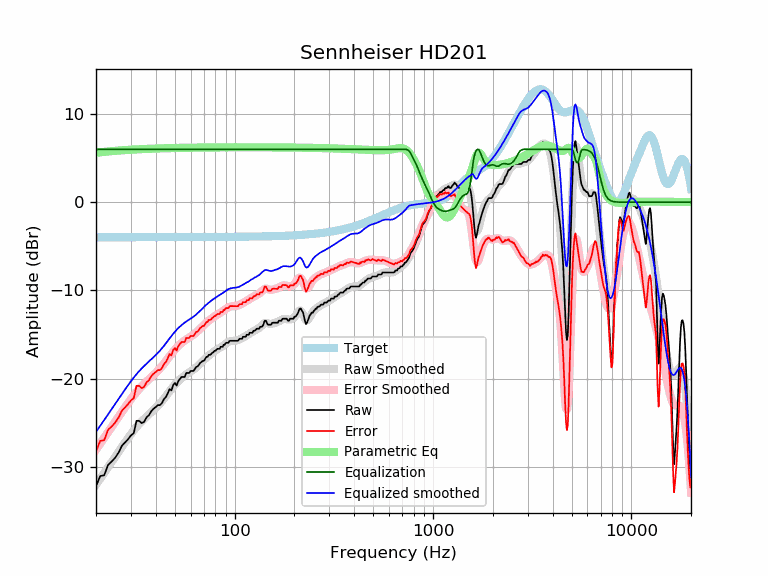

Data behind this chart, as committed beside it:
frequency, raw, error, smoothed, error_smoothed, equalization, parametric_eq, equalized_raw, equalized_smoothed, target
20, -32.23, -28.24, -32.05, -28.07, 6.00, 5.61, -26.23, -26.05, -3.98
21, -31.05, -27.07, -31.37, -27.38, 6.00, 5.66, -25.05, -25.37, -3.98
22, -30.97, -26.99, -30.70, -26.72, 6.00, 5.71, -24.97, -24.70, -3.98
23, -29.80, -25.82, -30.07, -26.09, 6.00, 5.75, -23.80, -24.07, -3.98
24, -29.41, -25.43, -29.45, -25.47, 6.00, 5.79, -23.41, -23.45, -3.98
25, -28.97, -24.99, -28.87, -24.89, 6.00, 5.83, -22.97, -22.87, -3.98
26, -28.39, -24.42, -28.30, -24.32, 6.00, 5.86, -22.39, -22.30, -3.98
27, -27.63, -23.65, -27.76, -23.79, 6.00, 5.89, -21.63, -21.76, -3.98
28, -27.25, -23.27, -27.25, -23.27, 6.00, 5.91, -21.25, -21.25, -3.98
29, -26.88, -22.91, -26.76, -22.79, 6.00, 5.93, -20.88, -20.76, -3.97
30, -26.45, -22.48, -26.31, -22.33, 6.00, 5.96, -20.45, -20.31, -3.97
31, -26.19, -22.22, -25.89, -21.91, 6.00, 5.97, -20.19, -19.89, -3.97
32, -24.79, -20.82, -25.50, -21.53, 6.00, 5.99, -18.79, -19.50, -3.97
33, -24.80, -20.83, -25.16, -21.19, 6.00, 6.01, -18.80, -19.16, -3.97
34, -25.06, -21.09, -24.85, -20.87, 6.00, 6.02, -19.06, -18.85, -3.97
35, -24.90, -20.93, -24.56, -20.59, 6.00, 6.04, -18.90, -18.56, -3.97
36, -24.39, -20.42, -24.30, -20.33, 6.00, 6.05, -18.39, -18.30, -3.97
37, -24.15, -20.18, -24.05, -20.08, 6.00, 6.06, -18.15, -18.05, -3.97
38, -23.69, -19.72, -23.81, -19.84, 6.00, 6.07, -17.69, -17.81, -3.97
39, -23.42, -19.45, -23.57, -19.60, 6.00, 6.08, -17.42, -17.57, -3.97
40, -23.24, -19.27, -23.33, -19.36, 6.00, 6.09, -17.24, -17.33, -3.97
41, -23.01, -19.04, -23.09, -19.12, 6.00, 6.10, -17.01, -17.09, -3.97
42, -23.01, -19.04, -22.83, -18.87, 6.00, 6.10, -17.01, -16.83, -3.97
43, -22.78, -18.81, -22.57, -18.60, 6.00, 6.11, -16.78, -16.57, -3.97
44, -22.33, -18.36, -22.29, -18.32, 6.00, 6.12, -16.33, -16.29, -3.97
45, -22.10, -18.13, -22.01, -18.04, 6.00, 6.12, -16.10, -16.01, -3.97
46, -21.66, -17.69, -21.72, -17.75, 6.00, 6.13, -15.66, -15.72, -3.97
47, -21.19, -17.22, -21.44, -17.47, 6.00, 6.14, -15.19, -15.44, -3.97
48, -21.35, -17.38, -21.17, -17.20, 6.00, 6.14, -15.35, -15.17, -3.97
49, -20.73, -16.76, -20.92, -16.94, 6.00, 6.15, -14.73, -14.92, -3.97
50, -20.50, -16.53, -20.68, -16.71, 6.00, 6.15, -14.50, -14.68, -3.97
51, -20.80, -16.83, -20.47, -16.50, 6.00, 6.16, -14.80, -14.47, -3.97
52, -20.27, -16.30, -20.27, -16.30, 6.00, 6.16, -14.27, -14.27, -3.97
53, -20.05, -16.08, -20.10, -16.13, 6.00, 6.16, -14.05, -14.10, -3.97
54, -19.82, -15.85, -19.93, -15.96, 6.00, 6.17, -13.82, -13.93, -3.97
55, -19.82, -15.85, -19.79, -15.82, 6.00, 6.17, -13.82, -13.79, -3.97
56, -19.82, -15.85, -19.65, -15.68, 6.00, 6.17, -13.82, -13.65, -3.97
57, -19.36, -15.39, -19.53, -15.56, 6.00, 6.18, -13.36, -13.53, -3.97
58, -19.36, -15.39, -19.42, -15.45, 6.00, 6.18, -13.36, -13.42, -3.97
59, -19.36, -15.40, -19.31, -15.34, 6.00, 6.18, -13.36, -13.31, -3.97
60, -19.14, -15.17, -19.21, -15.24, 6.00, 6.18, -13.14, -13.21, -3.97
61, -19.14, -15.17, -19.10, -15.14, 6.00, 6.19, -13.14, -13.10, -3.97
62, -19.14, -15.17, -18.99, -15.02, 6.00, 6.19, -13.14, -12.99, -3.97
63, -18.91, -14.94, -18.87, -14.90, 6.00, 6.19, -12.91, -12.87, -3.97
64, -18.68, -14.71, -18.73, -14.77, 6.00, 6.19, -12.68, -12.73, -3.96
65, -18.63, -14.67, -18.60, -14.63, 6.00, 6.20, -12.63, -12.60, -3.96
66, -18.45, -14.49, -18.45, -14.49, 6.00, 6.20, -12.45, -12.45, -3.96
67, -18.22, -14.26, -18.30, -14.34, 6.00, 6.20, -12.22, -12.30, -3.96
68, -18.13, -14.16, -18.16, -14.20, 6.00, 6.20, -12.13, -12.16, -3.96
69, -18.00, -14.04, -18.02, -14.06, 6.00, 6.20, -12.00, -12.02, -3.96
70, -18.00, -14.04, -17.88, -13.92, 6.00, 6.20, -12.00, -11.88, -3.96
71, -17.77, -13.81, -17.75, -13.79, 6.00, 6.21, -11.77, -11.75, -3.96
72, -17.54, -13.58, -17.63, -13.67, 6.00, 6.21, -11.54, -11.63, -3.96
73, -17.54, -13.58, -17.51, -13.55, 6.00, 6.21, -11.54, -11.51, -3.96
74, -17.31, -13.36, -17.40, -13.44, 6.00, 6.21, -11.31, -11.40, -3.96
75, -17.31, -13.36, -17.29, -13.33, 6.00, 6.21, -11.31, -11.29, -3.95
76, -17.25, -13.29, -17.19, -13.23, 6.00, 6.21, -11.25, -11.19, -3.95
77, -17.08, -13.13, -17.09, -13.14, 6.00, 6.21, -11.08, -11.09, -3.95
78, -17.02, -13.07, -17.00, -13.04, 6.00, 6.21, -11.02, -11.00, -3.95
79, -16.86, -12.90, -16.91, -12.96, 6.00, 6.22, -10.86, -10.91, -3.95
... 553 more rows
